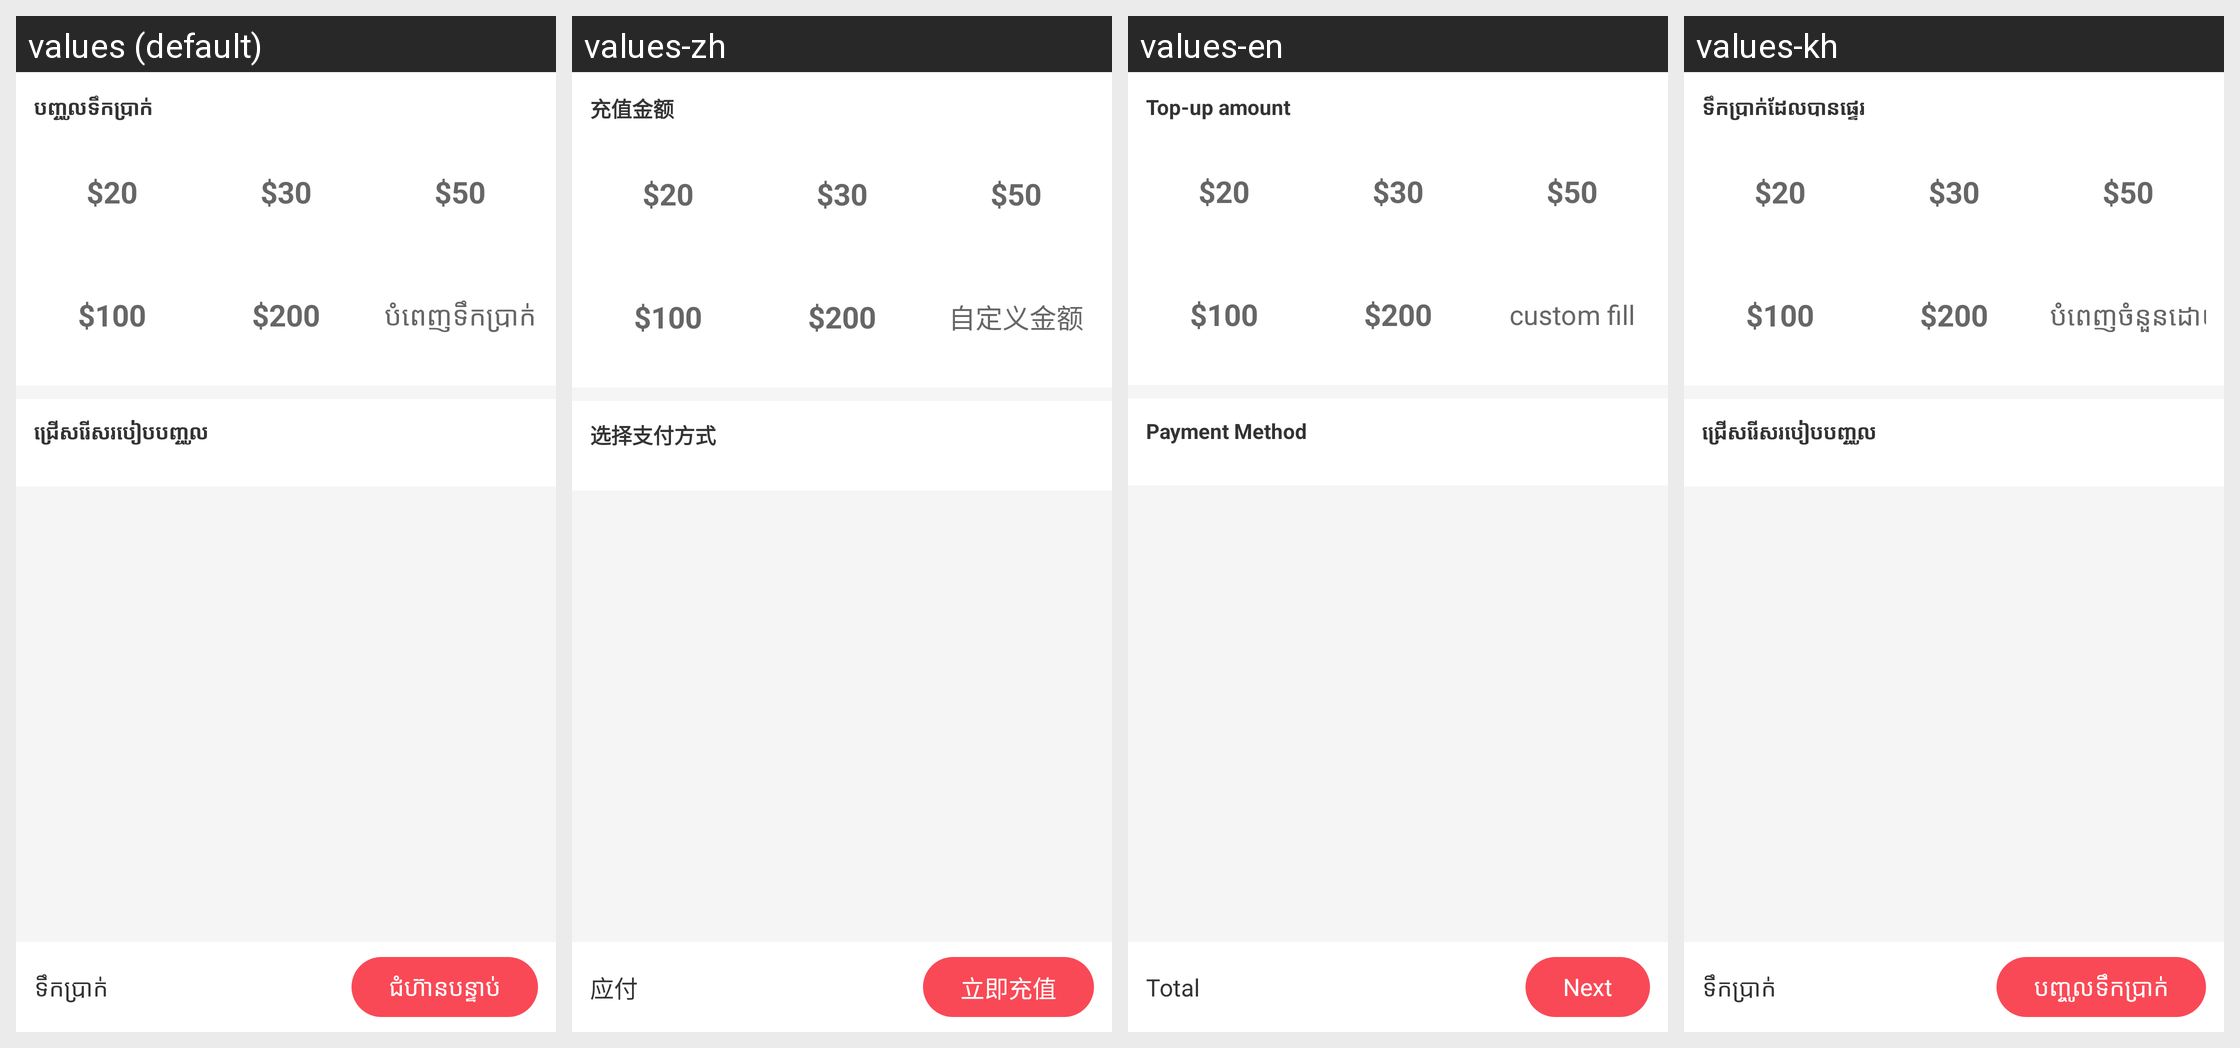

The same Android screen rendered under several of its app's locales, left to right. List the strings drawn on it with the default value and each locale's translation.
Android screen res/layout/fragment_recharge_amount.xml rendered under 4 locales, left to right: values (default), values-zh, values-en, values-kh. Device: Nexus 5 (rendered at 1080×1920; each locale shown at half size, 540×960, under a caption strip naming it); theme AppTheme.
Strings drawn on this screen, with the default value and each locale's value (text and hints the layout hard-codes, and strings that could not be matched under every locale, appear in the picture but are not listed):

label_amount_recharge
  values: បញ្ចូលទឹកប្រាក់
  values-zh: 充值金额
  values-en: Top-up amount
  values-kh: ទឹកប្រាក់​ដែលបានផ្ទេរ

label_recharge_by_self
  values: បំពេញទឹកប្រាក់
  values-zh: 自定义金额
  values-en: custom fill
  values-kh: បំពេញចំនួនដោយផ្ទាល់

label_choose_pay_way
  values: ជ្រើសរើសរបៀបបញ្ចូល
  values-zh: 选择支付方式
  values-en: Payment Method
  values-kh: ជ្រើសរើស​របៀបបញ្ចូល

label_recharge_payable
  values: ទឹកប្រាក់
  values-zh: 应付
  values-en: Total
  values-kh: ទឹកប្រាក់

label_recharge_now
  values: ជំហ៊ានបន្ទាប់
  values-zh: 立即充值
  values-en: Next
  values-kh: បញ្ចូលទឹកប្រាក់
